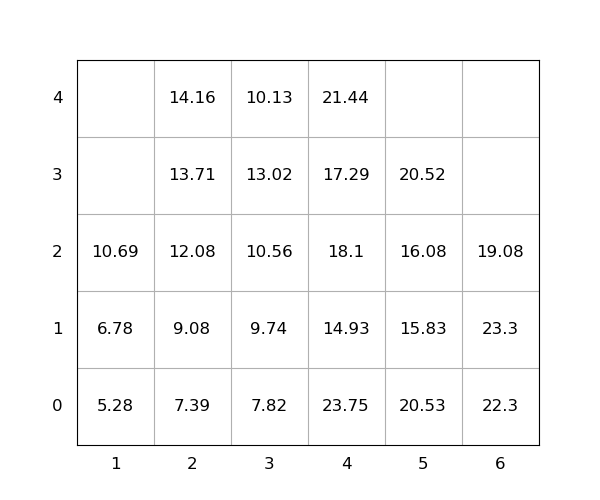

Values plotted in this chart, from the file beside it:
idx, loc_x, loc_y, loc_z, weight, seq, emerg, reloc, size(ft)
1, 6, 0, 0, 22.3, 1, 0, 1.0, 20
2, 4, 0, 0, 23.75, 2, 0, 1.0, 20
3, 2, 0, 0, 7.39, 3, 0, 0, 20
4, 4, 0, 1, 14.93, 4, 0, 1.0, 20
5, 4, 0, 2, 18.1, 5, 0, 1.0, 20
6, 2, 0, 1, 9.08, 6, 0, 1.0, 20
7, 2, 0, 2, 12.08, 7, 0, 1.0, 20
8, 2, 0, 3, 13.71, 8, 0, 1.0, 20
9, 4, 0, 3, 17.29, 9, 0, 1.0, 20
10, 6, 0, 1, 23.3, 10, 0, 1.0, 20
11, 2, 0, 4, 14.16, 11, 0, 1.0, 20
12, 5, 0, 0, 20.53, 12, 0, 1.0, 20
13, 3, 0, 0, 7.82, 13, 0, 0, 20
14, 1, 0, 0, 5.28, 14, 0, 0, 20
15, 6, 0, 2, 19.08, 15, 0, 1.0, 20
16, 3, 0, 1, 9.74, 16, 0, 1.0, 20
17, 5, 0, 1, 15.83, 17, 0, 1.0, 20
18, 4, 0, 4, 21.44, 18, 0, 1.0, 20
19, 3, 0, 2, 10.56, 19, 0, 1.0, 20
20, 3, 0, 3, 13.02, 20, 0, 1.0, 20
21, 3, 0, 4, 10.13, 21, 0, 1.0, 20
22, 5, 0, 2, 16.08, 22, 0, 1.0, 20
23, 1, 0, 1, 6.78, 23, 0, 0, 20
24, 5, 0, 3, 20.52, 24, 0, 1.0, 20
25, 1, 0, 2, 10.69, 25, 0, 0, 20
